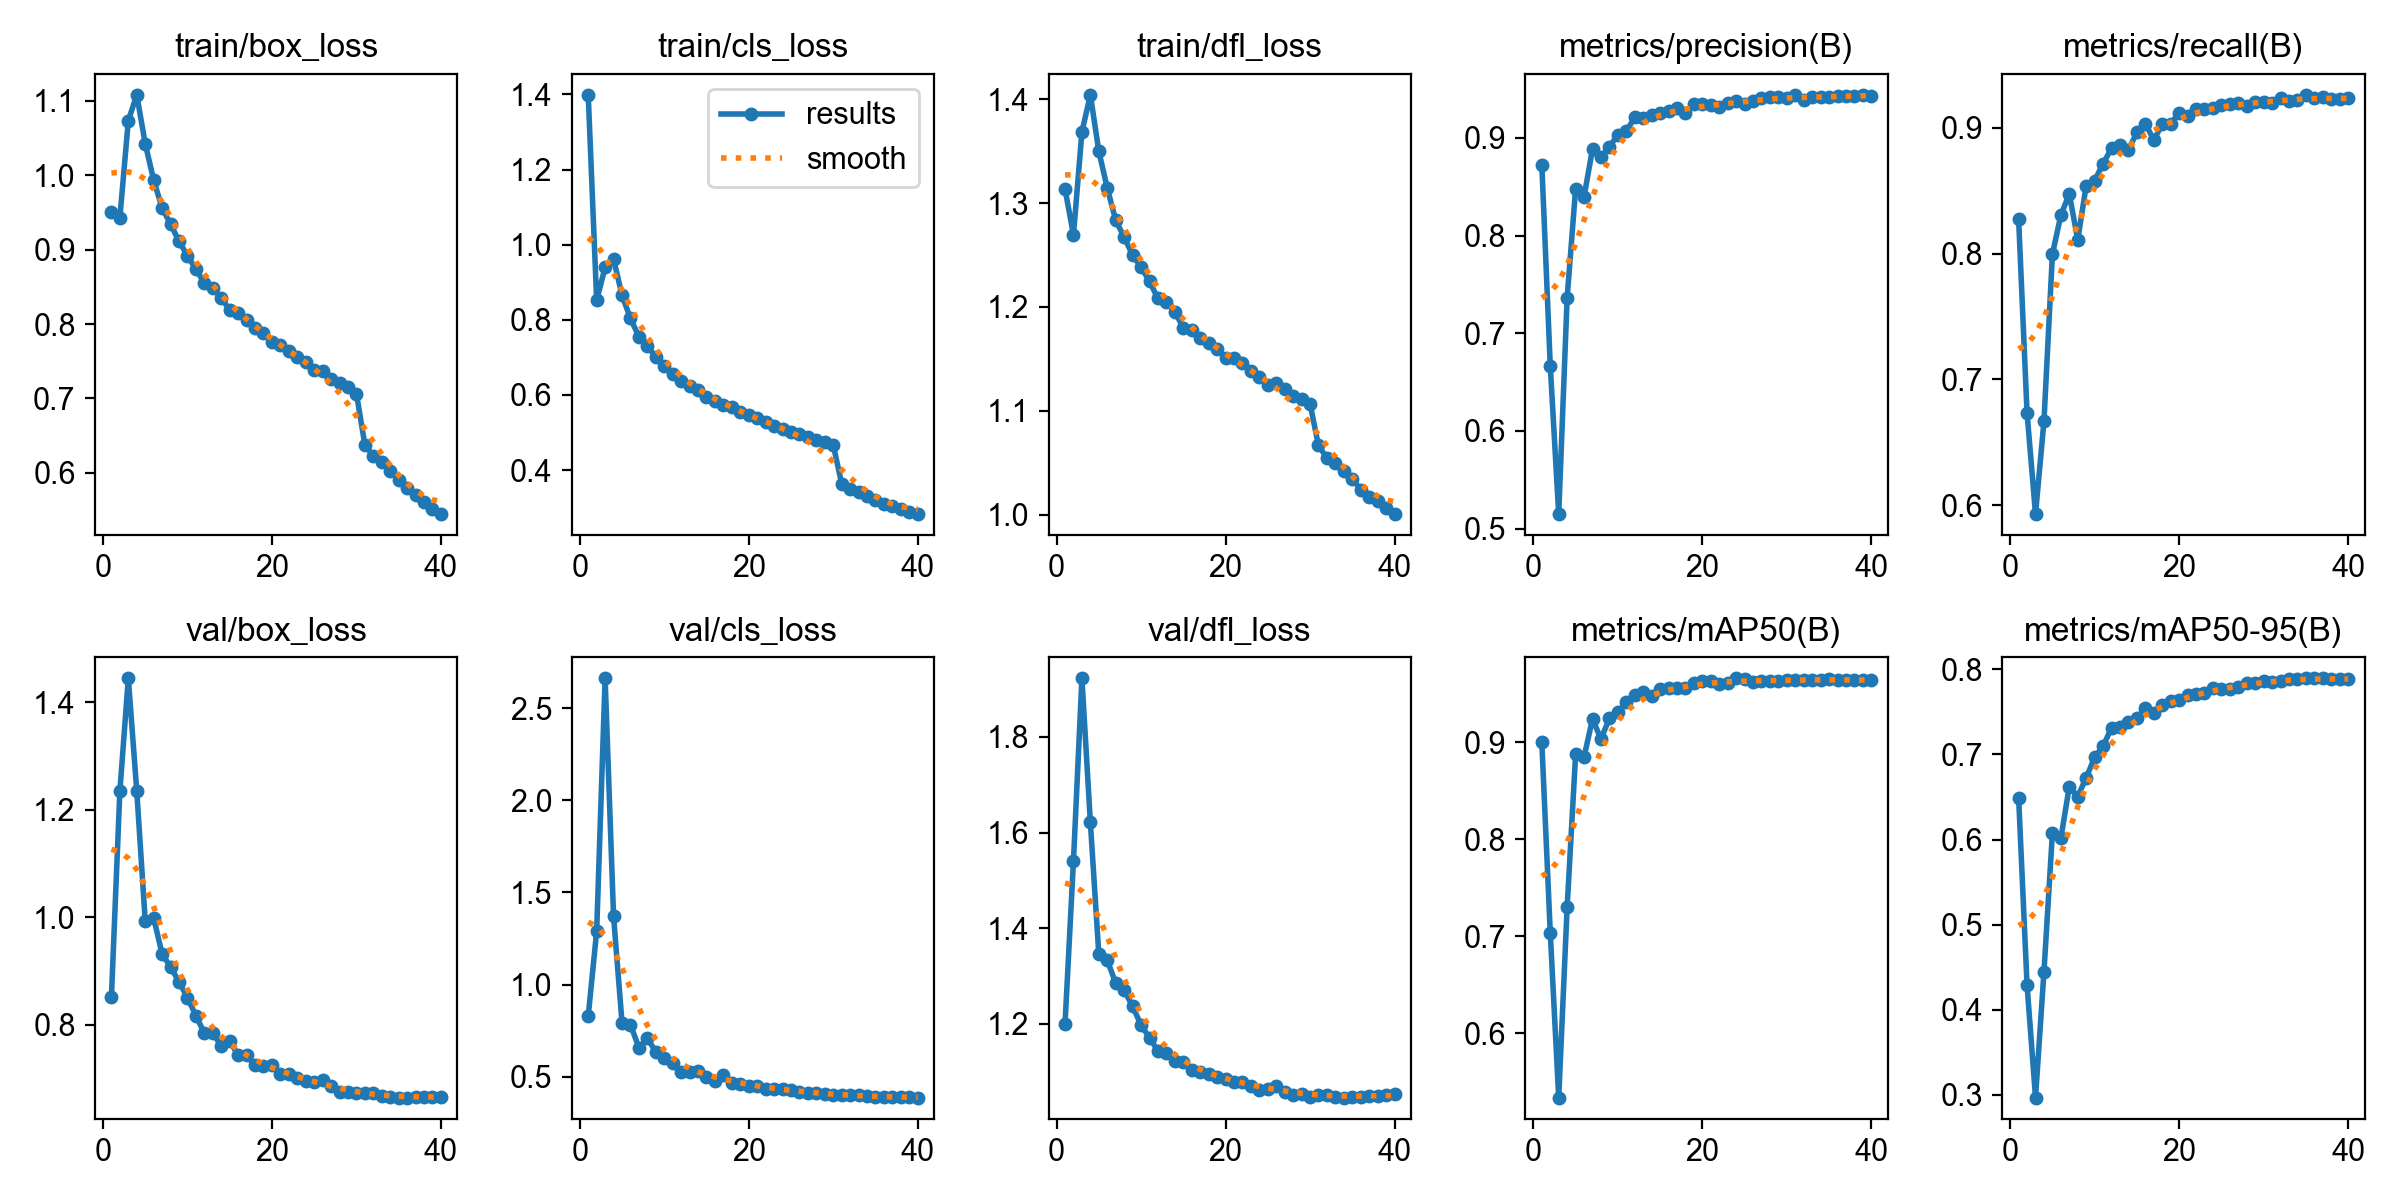

The data file committed next to this chart (first rows):
epoch, time, train/box_loss, train/cls_loss, train/dfl_loss, metrics/precision(B), metrics/recall(B), metrics/mAP50(B), metrics/mAP50-95(B), val/box_loss, val/cls_loss, val/dfl_loss, lr/pg0, lr/pg1, lr/pg2, lr/pg3, lr/pg4, lr/pg5, lr/pg6, lr/pg7
1, 201.4, 0.9508, 1.399, 1.313, 0.8725, 0.8273, 0.9001, 0.6492, 0.8517, 0.8286, 1.199, 0.009963, 0.003321, 0.009963, 0.003321, 0.009963, 0.003321, 0.009963, 0.003321
2, 372.9, 0.9432, 0.852, 1.269, 0.6666, 0.6732, 0.7038, 0.4288, 1.234, 1.29, 1.541, 0.01947, 0.00649, 0.01947, 0.00649, 0.01947, 0.00649, 0.01947, 0.00649
3, 540.6, 1.073, 0.9399, 1.369, 0.5149, 0.5929, 0.5338, 0.2968, 1.444, 2.663, 1.923, 0.02848, 0.009493, 0.02848, 0.009493, 0.02848, 0.009493, 0.02848, 0.009493
4, 711.3, 1.108, 0.9616, 1.404, 0.7366, 0.6668, 0.7305, 0.4448, 1.234, 1.37, 1.621, 0.02777, 0.009258, 0.02777, 0.009258, 0.02777, 0.009258, 0.02777, 0.009258
5, 881.1, 1.043, 0.8654, 1.35, 0.8478, 0.7995, 0.8875, 0.6077, 0.993, 0.7933, 1.346, 0.02703, 0.00901, 0.02703, 0.00901, 0.02703, 0.00901, 0.02703, 0.00901
6, 1049, 0.9935, 0.8036, 1.314, 0.8398, 0.8306, 0.8849, 0.6016, 0.9984, 0.7822, 1.333, 0.02629, 0.008762, 0.02629, 0.008762, 0.02629, 0.008762, 0.02629, 0.008762
7, 1218, 0.9559, 0.7552, 1.284, 0.8887, 0.8474, 0.9242, 0.6622, 0.9312, 0.6577, 1.285, 0.02555, 0.008515, 0.02555, 0.008515, 0.02555, 0.008515, 0.02555, 0.008515
8, 1384, 0.9344, 0.7307, 1.267, 0.8803, 0.811, 0.9033, 0.6505, 0.907, 0.7081, 1.269, 0.0248, 0.008268, 0.0248, 0.008268, 0.0248, 0.008268, 0.0248, 0.008268
9, 1551, 0.9112, 0.7007, 1.25, 0.8909, 0.8541, 0.9246, 0.6727, 0.8798, 0.6354, 1.236, 0.02406, 0.00802, 0.02406, 0.00802, 0.02406, 0.00802, 0.02406, 0.00802
10, 1722, 0.8919, 0.678, 1.238, 0.9029, 0.858, 0.9311, 0.6965, 0.8496, 0.6019, 1.197, 0.02332, 0.007772, 0.02332, 0.007772, 0.02332, 0.007772, 0.02332, 0.007772
11, 1890, 0.8739, 0.6557, 1.225, 0.9068, 0.8716, 0.9411, 0.7099, 0.8168, 0.5716, 1.171, 0.02258, 0.007525, 0.02258, 0.007525, 0.02258, 0.007525, 0.02258, 0.007525
12, 2056, 0.8548, 0.6377, 1.208, 0.921, 0.8837, 0.9484, 0.731, 0.784, 0.5248, 1.143, 0.02183, 0.007278, 0.02183, 0.007278, 0.02183, 0.007278, 0.02183, 0.007278
13, 2226, 0.8479, 0.6247, 1.205, 0.9206, 0.8863, 0.9516, 0.7325, 0.7841, 0.5272, 1.138, 0.02109, 0.00703, 0.02109, 0.00703, 0.02109, 0.00703, 0.02109, 0.00703
14, 2394, 0.8352, 0.6122, 1.195, 0.9235, 0.8826, 0.9481, 0.7381, 0.7602, 0.5282, 1.121, 0.02035, 0.006783, 0.02035, 0.006783, 0.02035, 0.006783, 0.02035, 0.006783
15, 2563, 0.8186, 0.5952, 1.18, 0.9252, 0.8963, 0.9548, 0.7425, 0.7694, 0.5007, 1.12, 0.01961, 0.006535, 0.01961, 0.006535, 0.01961, 0.006535, 0.01961, 0.006535
16, 2734, 0.8148, 0.5831, 1.178, 0.9275, 0.9033, 0.956, 0.7544, 0.743, 0.4758, 1.103, 0.01886, 0.006287, 0.01886, 0.006287, 0.01886, 0.006287, 0.01886, 0.006287
17, 2901, 0.8059, 0.5737, 1.17, 0.9301, 0.8904, 0.9555, 0.7492, 0.7429, 0.5095, 1.098, 0.01812, 0.00604, 0.01812, 0.00604, 0.01812, 0.00604, 0.01812, 0.00604
18, 3068, 0.7949, 0.5669, 1.166, 0.9257, 0.9027, 0.9556, 0.7575, 0.7242, 0.4661, 1.095, 0.01738, 0.005792, 0.01738, 0.005792, 0.01738, 0.005792, 0.01738, 0.005792
19, 3238, 0.7885, 0.5554, 1.16, 0.9346, 0.903, 0.9608, 0.7626, 0.7221, 0.4598, 1.089, 0.01664, 0.005545, 0.01664, 0.005545, 0.01664, 0.005545, 0.01664, 0.005545
20, 3406, 0.7762, 0.5467, 1.151, 0.9347, 0.9121, 0.9627, 0.7634, 0.7239, 0.4507, 1.083, 0.01589, 0.005298, 0.01589, 0.005298, 0.01589, 0.005298, 0.01589, 0.005298
21, 3581, 0.7721, 0.5383, 1.151, 0.9335, 0.9094, 0.963, 0.7704, 0.7087, 0.4505, 1.077, 0.01515, 0.00505, 0.01515, 0.00505, 0.01515, 0.00505, 0.01515, 0.00505
22, 3765, 0.7634, 0.5271, 1.146, 0.9314, 0.915, 0.9605, 0.7714, 0.7075, 0.4354, 1.079, 0.01441, 0.004803, 0.01441, 0.004803, 0.01441, 0.004803, 0.01441, 0.004803
23, 3949, 0.7555, 0.5173, 1.138, 0.9358, 0.9147, 0.9606, 0.7724, 0.7012, 0.4355, 1.069, 0.01367, 0.004555, 0.01367, 0.004555, 0.01367, 0.004555, 0.01367, 0.004555
24, 4125, 0.7488, 0.5104, 1.132, 0.9374, 0.916, 0.9659, 0.7786, 0.6942, 0.4306, 1.061, 0.01292, 0.004307, 0.01292, 0.004307, 0.01292, 0.004307, 0.01292, 0.004307
25, 4302, 0.7388, 0.5007, 1.125, 0.9342, 0.9183, 0.965, 0.7771, 0.6924, 0.4275, 1.064, 0.01218, 0.00406, 0.01218, 0.00406, 0.01218, 0.00406, 0.01218, 0.00406
26, 4469, 0.7369, 0.4959, 1.127, 0.9378, 0.9187, 0.9619, 0.7769, 0.6964, 0.4189, 1.069, 0.01144, 0.003812, 0.01144, 0.003812, 0.01144, 0.003812, 0.01144, 0.003812
27, 4636, 0.7267, 0.4884, 1.121, 0.9403, 0.9195, 0.9629, 0.7793, 0.686, 0.4125, 1.058, 0.01069, 0.003565, 0.01069, 0.003565, 0.01069, 0.003565, 0.01069, 0.003565
28, 4807, 0.7202, 0.4805, 1.114, 0.9413, 0.9175, 0.9634, 0.7839, 0.6742, 0.4095, 1.051, 0.009952, 0.003318, 0.009952, 0.003318, 0.009952, 0.003318, 0.009952, 0.003318
29, 4975, 0.7147, 0.4741, 1.111, 0.9413, 0.9203, 0.9636, 0.7843, 0.6746, 0.4057, 1.053, 0.00921, 0.00307, 0.00921, 0.00307, 0.00921, 0.00307, 0.00921, 0.00307
30, 5144, 0.7065, 0.4669, 1.107, 0.9411, 0.9206, 0.9643, 0.786, 0.6723, 0.4027, 1.047, 0.008467, 0.002822, 0.008467, 0.002822, 0.008467, 0.002822, 0.008467, 0.002822
31, 5327, 0.6376, 0.3639, 1.067, 0.9438, 0.9196, 0.9639, 0.7854, 0.6718, 0.4014, 1.051, 0.007725, 0.002575, 0.007725, 0.002575, 0.007725, 0.002575, 0.007725, 0.002575
32, 5492, 0.6228, 0.3499, 1.054, 0.9392, 0.9236, 0.9642, 0.7857, 0.6725, 0.3979, 1.05, 0.006982, 0.002328, 0.006982, 0.002328, 0.006982, 0.002328, 0.006982, 0.002328
33, 5659, 0.6147, 0.3427, 1.049, 0.9414, 0.9212, 0.9644, 0.7887, 0.6666, 0.3993, 1.047, 0.00624, 0.00208, 0.00624, 0.00208, 0.00624, 0.00208, 0.00624, 0.00208
34, 5824, 0.6026, 0.3302, 1.042, 0.9415, 0.922, 0.9646, 0.789, 0.6645, 0.3943, 1.045, 0.005497, 0.001832, 0.005497, 0.001832, 0.005497, 0.001832, 0.005497, 0.001832
35, 5990, 0.5903, 0.3211, 1.035, 0.9416, 0.9263, 0.9649, 0.7894, 0.6641, 0.3894, 1.046, 0.004755, 0.001585, 0.004755, 0.001585, 0.004755, 0.001585, 0.004755, 0.001585
36, 6156, 0.5799, 0.3099, 1.024, 0.9426, 0.9237, 0.9646, 0.7892, 0.6642, 0.3894, 1.047, 0.004012, 0.001337, 0.004012, 0.001337, 0.004012, 0.001337, 0.004012, 0.001337
37, 6323, 0.5699, 0.3035, 1.017, 0.9426, 0.9242, 0.9643, 0.7893, 0.6654, 0.3885, 1.049, 0.00327, 0.00109, 0.00327, 0.00109, 0.00327, 0.00109, 0.00327, 0.00109
38, 6493, 0.5603, 0.2952, 1.013, 0.9431, 0.9228, 0.964, 0.7886, 0.6654, 0.3885, 1.049, 0.002527, 0.0008425, 0.002527, 0.0008425, 0.002527, 0.0008425, 0.002527, 0.0008425
39, 6662, 0.5515, 0.2878, 1.006, 0.944, 0.9231, 0.9639, 0.7885, 0.6654, 0.3874, 1.05, 0.001785, 0.000595, 0.001785, 0.000595, 0.001785, 0.000595, 0.001785, 0.000595
40, 6830, 0.5444, 0.2828, 1, 0.9433, 0.9234, 0.964, 0.7882, 0.6655, 0.3863, 1.052, 0.001043, 0.0003475, 0.001043, 0.0003475, 0.001043, 0.0003475, 0.001043, 0.0003475
